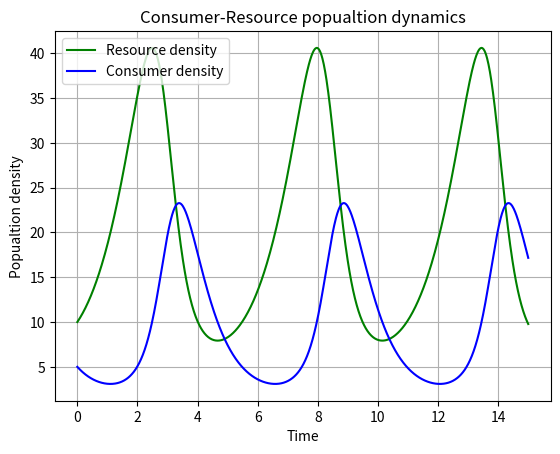

The matplotlib source for this figure: (Note: this script raises an exception after producing the figure.)
""" Integrating the Lotka-Volterra model to calcuate the population density at different time points """

import numpy as np
import matplotlib.pylab as p
import scipy.integrate as integrate

## Lotka-Volterra model ##

# dR/dt = rR - aCR
# dC/dt = eaCR - zC

# R and C are the predator and prey popualtion abundances (number/area)
# r is the intrinsic growth rate of prey
# a is the per-capita "search rate" for the prey multiplied by its attack success probability
# i.e. the encounter and consumption rate of the consumer on the resource
# z is mortality rate of predator
# e is the predator's efficienty (fraction) in converting prey to biomass

# Need to integrate the equations by t to be able to add time as a variable 
# Defining a function that returns the growth rate of predaor and prey at any given time

def dCR_dt(pops, t=0):
    """ function that contains the Lotka-Volterra model """ 
    R = pops[0]
    C = pops[1]
    dRdt = r*R - a*R*C
    dCdt = e*a*R*C - z*C 

    return np.array([dRdt, dCdt])

type(dCR_dt)

# Defining parameters
r = 1.
a = 0.1
z = 1.5
e = 0.75

# Defining the time vector, integrating from time point 0 to 15, using 1000 sub-divisions of time
# linspace() returns evenly spaced numbers over a specified interval 
t = np.linspace(0, 15, 1000) # takes 1000 numbers between 0 and 15 at even interval

# Defining the initial populations 
R0 = 10
C0 = 5
RC0 = np.array([R0, C0])

# Integrating the equations in dCR_dt
# odeint() integrate a system of ordinary differential equations
# first parameter: a function that contains the equations
# 2nd parameter: an array that contains the initial condition of y
# 3rd parameter: sequence of time points for which to solve for y
# full_output=T produce a dictionary contianing additional info
pops, infodict = integrate.odeint(dCR_dt, RC0, t, full_output = True)
pops
type(infodict)
infodict.keys()

# Plotting the results 1
f1 = p.figure() # assigning a object for the figure

# plot a line with t on x-axis, first column of pops on y-axis
p.plot(t,pops[:,0], 'g-', label="Resource density") # 'g-' gives green line
p.plot(t, pops[:,1], "b-", label="Consumer density")
p.grid() # adds grid
p.legend(loc="best") # add legend
p.xlabel("Time")
p.ylabel("Popualtion density")
p.title("Consumer-Resource popualtion dynamics")
#p.show()

# Saving the figure as pdf
f1.savefig("../results/LV_model.pdf")


# Plotting the result 2
f2 = p.figure()
p.plot(pops[:,0], pops[:,1], "r-")
p.grid()
p.xlabel("Resource density")
p.ylabel("Consumer density")
p.title("Consumer-Resource population dynamics")
#p.show()
f2.savefig("../results/LV_model2.pdf")